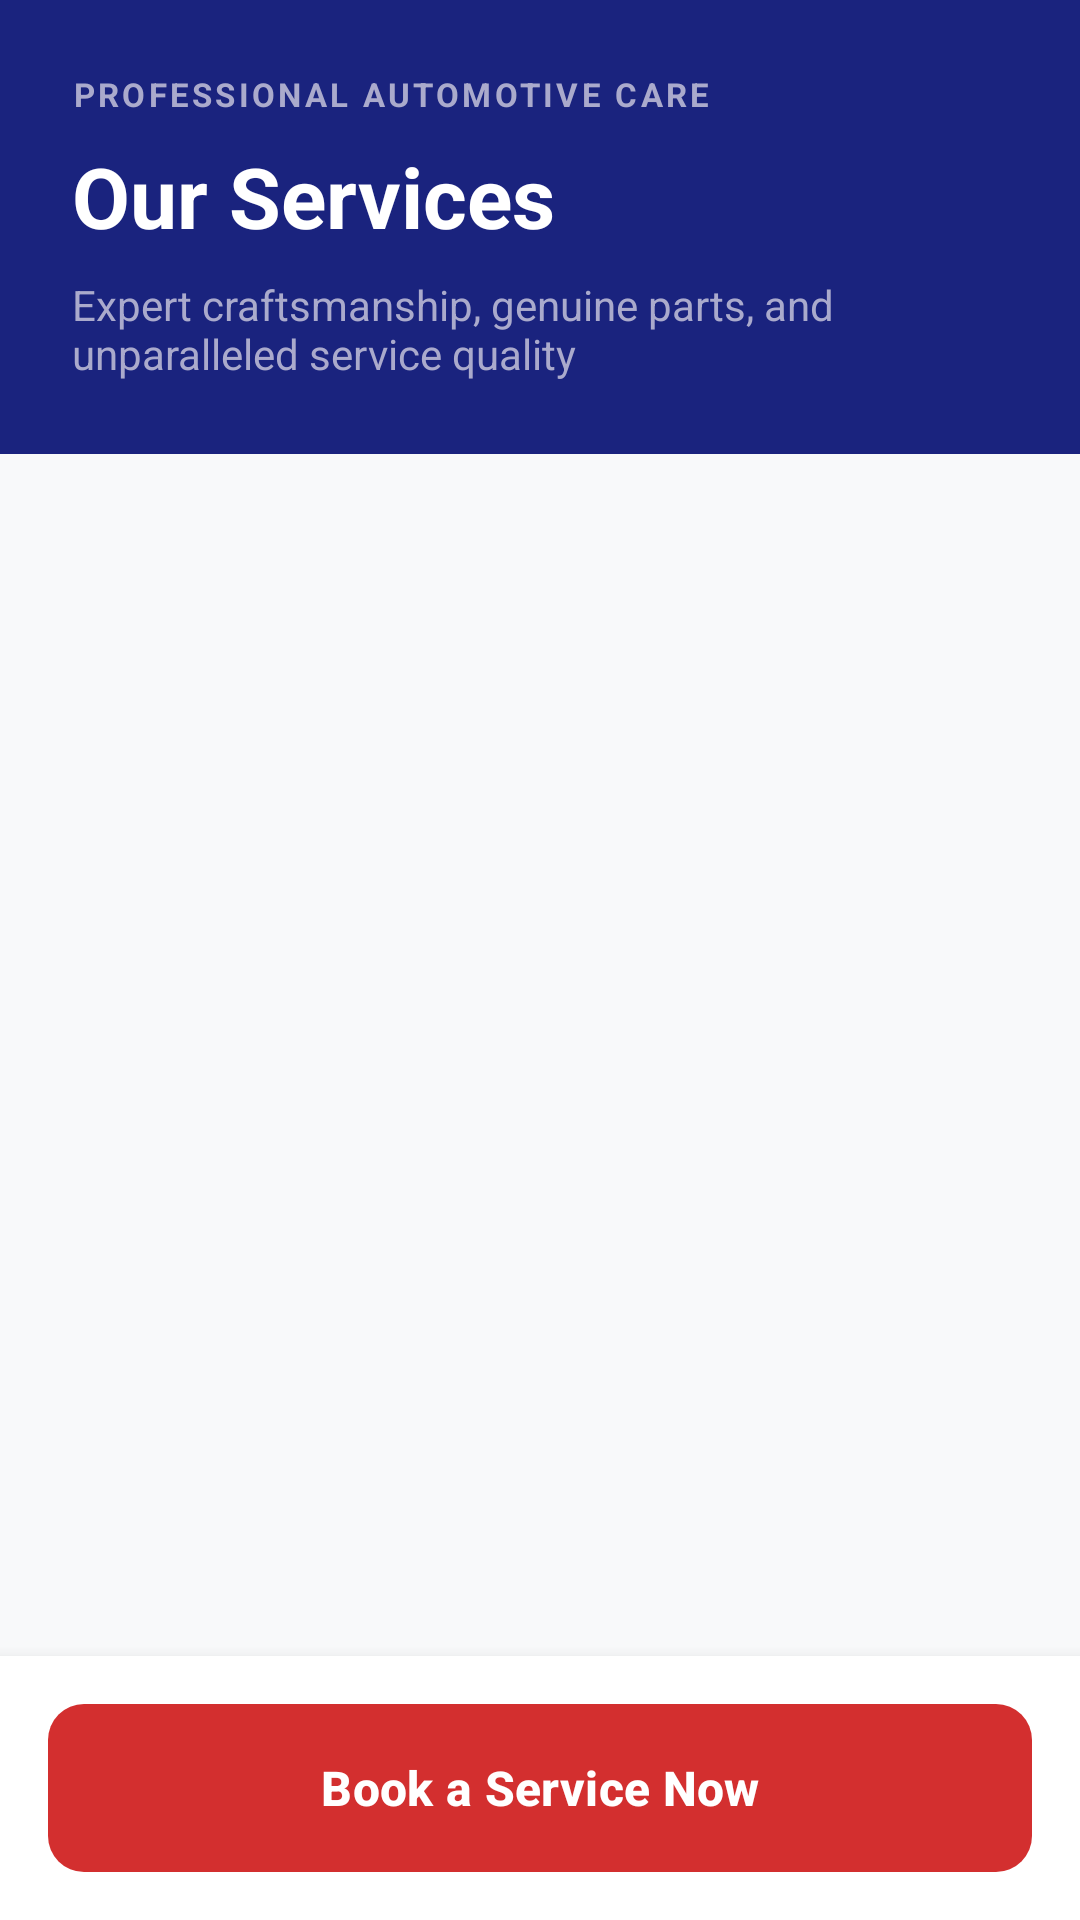

The Android layout XML behind this screen, and the referenced resources:
<!-- AndroidManifest.xml: application theme Theme.KhushiMotors -->
<!-- res/layout/fragment_services.xml -->
<?xml version="1.0" encoding="utf-8"?>
<LinearLayout
    xmlns:android="http://schemas.android.com/apk/res/android"
    xmlns:app="http://schemas.android.com/apk/res-auto"
    android:layout_width="match_parent"
    android:layout_height="match_parent"
    android:orientation="vertical"
    android:background="@color/bg_secondary">

    
    <LinearLayout
        android:layout_width="match_parent"
        android:layout_height="wrap_content"
        android:background="@color/brand_navy"
        android:padding="24dp"
        android:paddingTop="48dp"
        android:orientation="vertical">

        <TextView
            android:layout_width="wrap_content"
            android:layout_height="wrap_content"
            android:text="PROFESSIONAL AUTOMOTIVE CARE"
            android:textColor="#AAAACC"
            android:textSize="11sp"
            android:textStyle="bold"
            android:letterSpacing="0.1" />

        <TextView
            android:layout_width="wrap_content"
            android:layout_height="wrap_content"
            android:text="Our Services"
            android:textColor="@color/white"
            android:textSize="28sp"
            android:textStyle="bold"
            android:layout_marginTop="8dp" />

        <TextView
            android:layout_width="match_parent"
            android:layout_height="wrap_content"
            android:text="Expert craftsmanship, genuine parts, and unparalleled service quality"
            android:textColor="#AAAACC"
            android:textSize="14sp"
            android:layout_marginTop="8dp" />
    </LinearLayout>

    
    <androidx.recyclerview.widget.RecyclerView
        android:id="@+id/rv_services"
        android:layout_width="match_parent"
        android:layout_height="0dp"
        android:layout_weight="1"
        android:padding="8dp"
        android:clipToPadding="false" />

    
    <LinearLayout
        android:layout_width="match_parent"
        android:layout_height="wrap_content"
        android:background="@color/white"
        android:padding="16dp"
        android:elevation="8dp">

        <Button
            android:id="@+id/btn_book_service"
            android:layout_width="match_parent"
            android:layout_height="56dp"
            android:background="@drawable/bg_red_button_rounded"
            android:text="Book a Service Now"
            android:textColor="@color/white"
            android:textAllCaps="false"
            android:textSize="16sp"
            android:textStyle="bold" />
    </LinearLayout>

</LinearLayout>
<!-- resources referenced by this layout -->
<resources>
  <color name="bg_secondary">#F8F9FA</color>
  <color name="brand_navy">#1A237E</color>
  <color name="white">#FFFFFFFF</color>
  <!-- drawable bg_red_button_rounded (drawable) -->
  <?xml version="1.0" encoding="utf-8"?>
  <shape xmlns:android="http://schemas.android.com/apk/res/android">
      <solid android:color="#EF4444" /> 
      <corners android:radius="12dp" />
  </shape>
  <style name="Theme.KhushiMotors" parent="Base.Theme.KhushiMotors" />
  <style name="Base.Theme.KhushiMotors" parent="Theme.Material3.DayNight.NoActionBar">
          <item name="colorPrimary">@color/brand_red</item>
          <item name="colorOnPrimary">@color/white</item>
          <item name="colorSecondary">@color/brand_navy</item>
          <item name="colorOnSecondary">@color/white</item>
          <item name="android:statusBarColor">@android:color/transparent</item>
          <item name="android:windowLightStatusBar" tools:targetApi="m">false</item>
      </style>
  <color name="brand_red">#D32F2F</color>
</resources>
